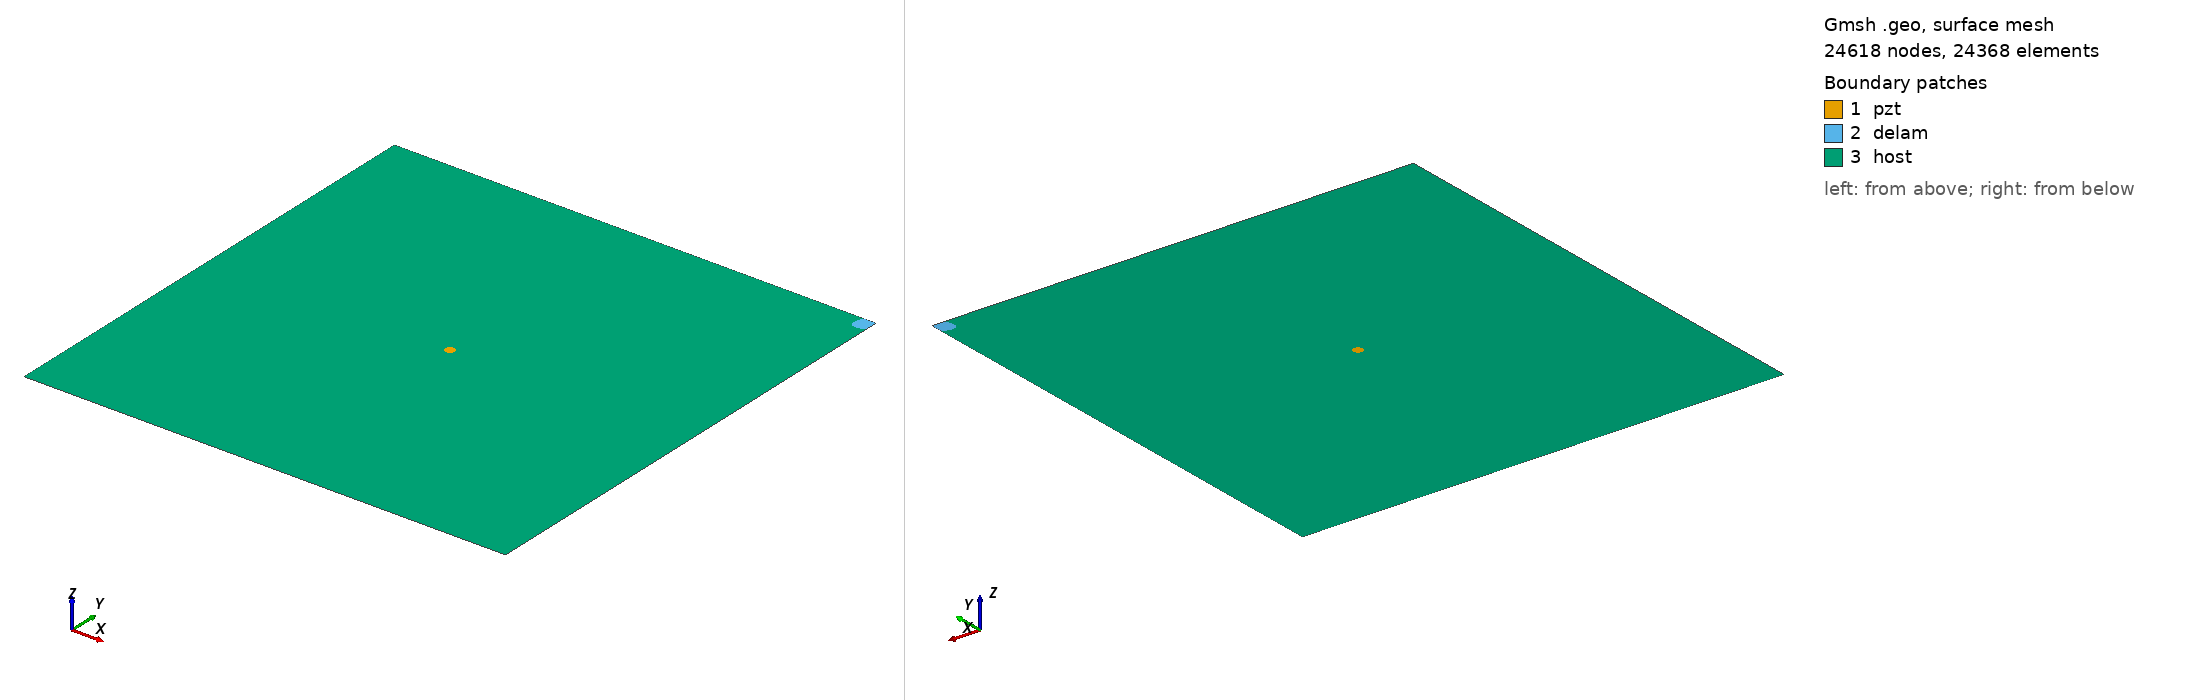

Gmsh geometry script, surface-meshed: 24618 nodes, 24368 surface elements. Boundary patches (legend numbers): 1 pzt, 2 delam, 3 host. Left view from above one corner, right view from below the opposite corner. Legend entries are the model's physical surfaces. The drawing asked Gmsh for element sizes between 1% and 20% of the model's largest extent; the script's own settings can give other sizes.

=== test3.geo (drawn) ===
SetFactory("OpenCASCADE");
L=0.500000; 
W=0.500000; 
a=0.020000; 
b=0.010000; 
x=0.500000; 
y=0.500000; 
alpha=0.250000 *Pi; 
r=0.005000; 
xpzt=0.250000; 
ypzt=0.250000; 
//+
Point(1) = {0, 0, 0, 1.0};
//+
Point(2) = {L, 0, 0, 1.0};
//+
Point(3) = {L, W, 0, 1.0};
//+
Point(4) = {0, W, 0, 1.0};
//+
Line(1) = {1, 2};
//+
Line(2) = {2, 3};
//+
Line(3) = {3, 4};
//+
Line(4) = {4, 1};
//+
Circle(5) = {xpzt, ypzt, -0, r, 0, 2*Pi};
//+
Ellipse(6) = {x, y, -0, a, b, 0, 2*Pi};
//+
Rotate {{0, 0, 1}, {x, y, 0}, alpha} {
  Curve{6}; 
}
//+
BooleanDifference{ Curve{6}; Delete; }{ Curve{2};Curve{3};}
//+
Delete {
  Curve{6}; 
}
//+
Delete {
  Curve{8}; 
}
//+
Delete {
  Curve{2}; 
}
//+
Delete {
  Curve{3}; 
}
//+
Line(9) = {2, 8};
//+
Line(10) = {8, 3};
//+
Line(11) = {3, 7};
//+
Line(12) = {7, 4};
//+
Curve Loop(1) = {5};
//+
Plane Surface(1) = {1};
//+
Curve Loop(2) = {10,11, 7};
//+
Plane Surface(2) = {2};
//+
Curve Loop(3) = {9, 7, 12,4,1};
//+
Curve Loop(4) = {5};
//+
Plane Surface(3) = {3, 4};
//+
Point(9) = {xpzt, ypzt, 0, 1.0};
//+
Point{9} In Surface {1};// mesh node at centre of pzt
//+
Physical Surface("pzt") = {1};
//+
Physical Surface("delam") = {2};
//+
Physical Surface("host") = {3};

Mesh.Algorithm = 6; // Frontal
Mesh.CharacteristicLengthFactor = 0.080000;
Mesh.CharacteristicLengthMin = 0.001000;
Mesh.CharacteristicLengthMax = 0.200000;
Mesh.RecombineAll = 1; // Apply recombination algorithm
Mesh.SubdivisionAlgorithm = 1; // 1: all quadrangles
Mesh.Smoothing = 1;
